Run: headless pygame with SDL's dummy video driver; simulated clock (each Clock.tick advances the game by its frame time, no real sleeping); random seed 0; keys injected as events and as key.get_pressed() state; no mouse input.
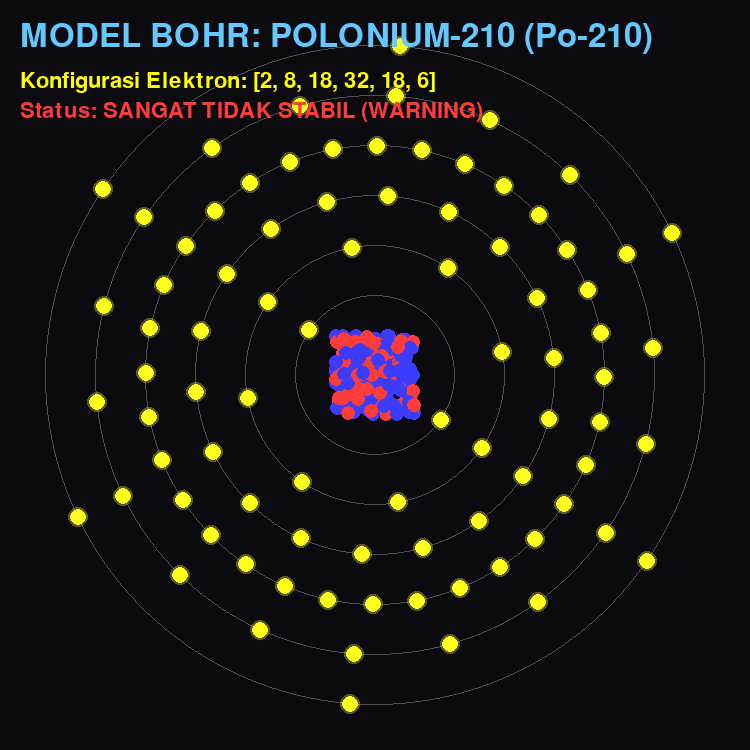
Frame 1 of 4 · flips 1–60 · no input
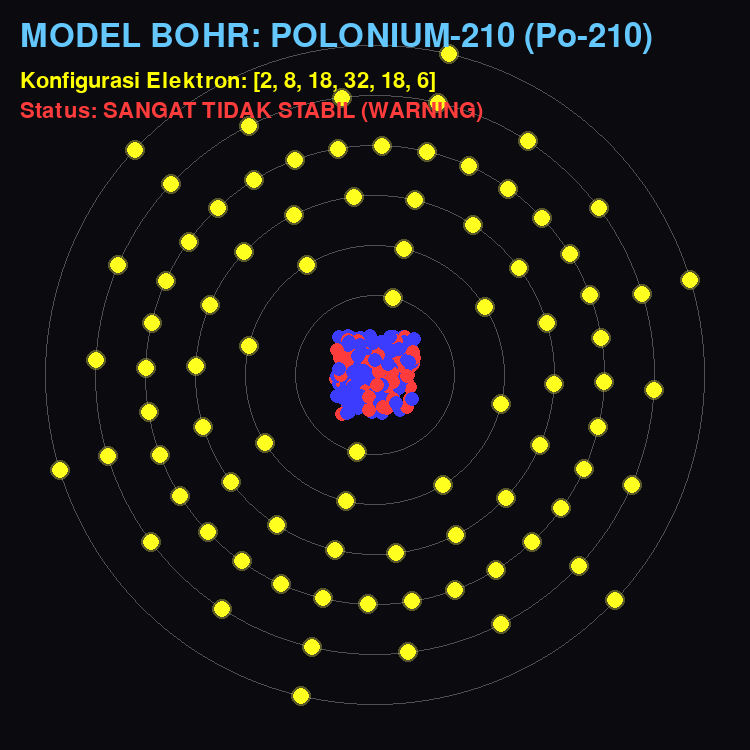
Frame 2 of 4 · flips 61–180 · tapped SPACE, RETURN · held RIGHT (→), D
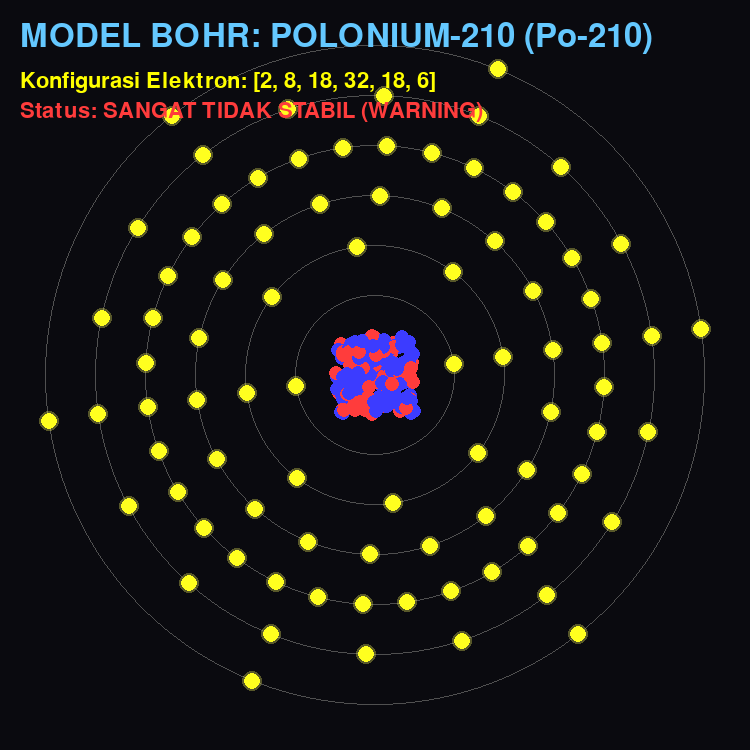
Frame 3 of 4 · flips 181–300 · held DOWN (↓), S
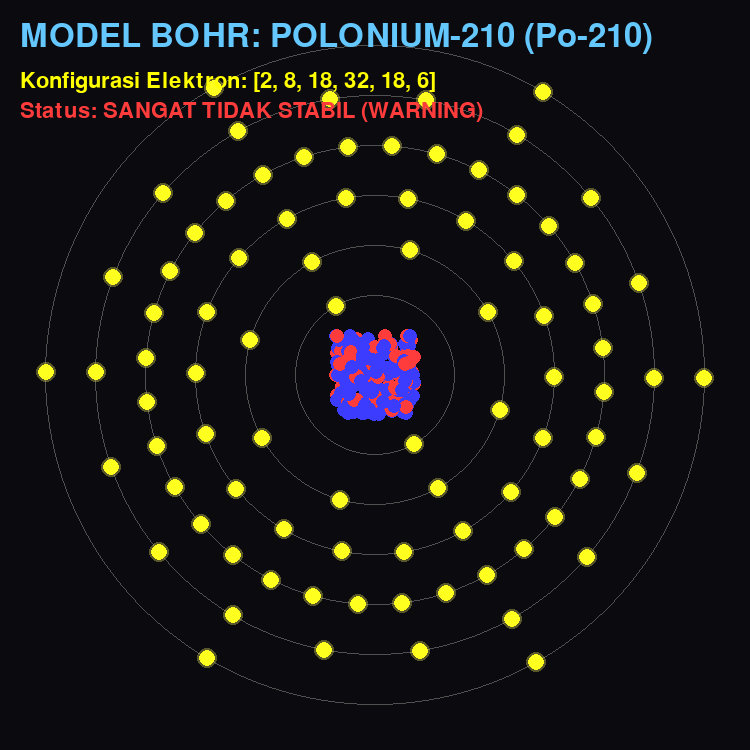
Frame 4 of 4 · flips 301–420 · held LEFT (←), A, UP (↑), W

The pygame program that drew these frames:

import pygame
import math
import random

# 1. Setup Dasar & Monitor Gede
pygame.init()
WIDTH, HEIGHT = 750, 750 # Resolusi gede biar Bohr-nya megah
screen = pygame.display.set_mode((WIDTH, HEIGHT))
pygame.display.set_caption("MODEL BOHR: POLONIUM-210 (PO-210) - LAB NUKLIR FARIZ")
clock = pygame.time.Clock()

# Warna-warna partikel (Model Klasik)
BLACK = (10, 10, 15)
NEON_BLUE = (100, 200, 255) # Buat Teks
RED = (255, 60, 60)         # Proton
BLUE = (60, 60, 255)        # Neutron
YELLOW = (255, 255, 0)      # Elektron Bohr (Klasik)
ORBIT_COLOR = (80, 80, 80)  # Garis Orbit Rapi

angle = 0
# 2. Konfigurasi Elektron Bohr Po (84e-)
# Kulit: K, L, M, N, O, P
# Jumlah: 2, 8, 18, 32, 18, 6
electron_config = [2, 8, 18, 32, 18, 6]
# Jarak radius tiap orbit (Rapi bertingkat)
orbit_radii = [80, 130, 180, 230, 280, 330]

def draw_nucleus():
    # Inti Atom Padat & Rapi (84P + 126N)
    # Kita gambar gumpalan padat di tengah
    # Kita simulasiin aja proton/neutron-nya ngumpul rapi
    core_radius = 45
    num_protons = 84
    num_neutrons = 126
    total_particles = num_protons + num_neutrons
    
    for _ in range(total_particles):
        # Gunakan distribusi polar biar ngumpul di tengah
        # r = core_radius * math.sqrt(random.random())
        # angle_n = random.random() * 2 * math.pi
        # nx = WIDTH//2 + int(r * math.cos(angle_n))
        # ny = HEIGHT//2 + int(r * math.sin(angle_n))
        
        # Pake random uniform aja biar padat
        rx = random.uniform(-core_radius+5, core_radius-5)
        ry = random.uniform(-core_radius+5, core_radius-5)
        
        color = RED if random.random() < (num_protons/total_particles) else BLUE
        pygame.draw.circle(screen, color, (WIDTH//2 + int(rx), HEIGHT//2 + int(ry)), 7)

running = True
while running:
    screen.fill(BLACK) # Luar angkasa gelap
    
    for event in pygame.event.get():
        if event.type == pygame.QUIT:
            running = False

    # 3. Gambar Inti padat di tengah (Lapis pertama biar ditumpuk orbit)
    draw_nucleus()

    angle += 0.01 # Kecepatan muter elektron (Semua sama biar seragam)
    
    # 4. Gambar Model Bohr: Orbit & Elektron Konsentris
    for i, (count, radius) in enumerate(zip(electron_config, orbit_radii)):
        # Gambar Garis Orbit Sempurna
        pygame.draw.circle(screen, ORBIT_COLOR, (WIDTH//2, HEIGHT//2), radius, 1)
        
        # Gambar Elektron di tiap Orbit (Konsentris)
        for j in range(count):
            # Rumus penempatan elektron Bohr:
            # Sudut e = (angle + j * (2π / count))
            e_angle = angle + j * (2 * math.pi / count)
            ex = WIDTH//2 + int(radius * math.cos(e_angle))
            ey = HEIGHT//2 + int(radius * math.sin(e_angle))
            
            # Elektron Kunit Bohr
            pygame.draw.circle(screen, YELLOW, (ex, ey), 8)
            # Kasih efek glow tipis di elektron biar keren di monitor 100Hz
            glow_surf = pygame.Surface((20, 20), pygame.SRCALPHA)
            pygame.draw.circle(glow_surf, (255, 255, 100, 80), (10, 10), 10)
            screen.blit(glow_surf, (ex-10, ey-10))

    # Teks Info Megah
    font_lg = pygame.font.Font(None, 48)
    font_sm = pygame.font.Font(None, 32)
    
    info1 = font_lg.render("MODEL BOHR: POLONIUM-210 (Po-210)", True, NEON_BLUE)
    info2 = font_sm.render(f"Konfigurasi Elektron: {electron_config}", True, YELLOW)
    info3 = font_sm.render(f"Status: SANGAT TIDAK STABIL (WARNING)", True, RED)
    
    screen.blit(info1, (20, 20))
    screen.blit(info2, (20, 70))
    screen.blit(info3, (20, 100))

    pygame.display.flip()
    clock.tick(100) # Biar monitor 100Hz lu makin adem

pygame.quit()
